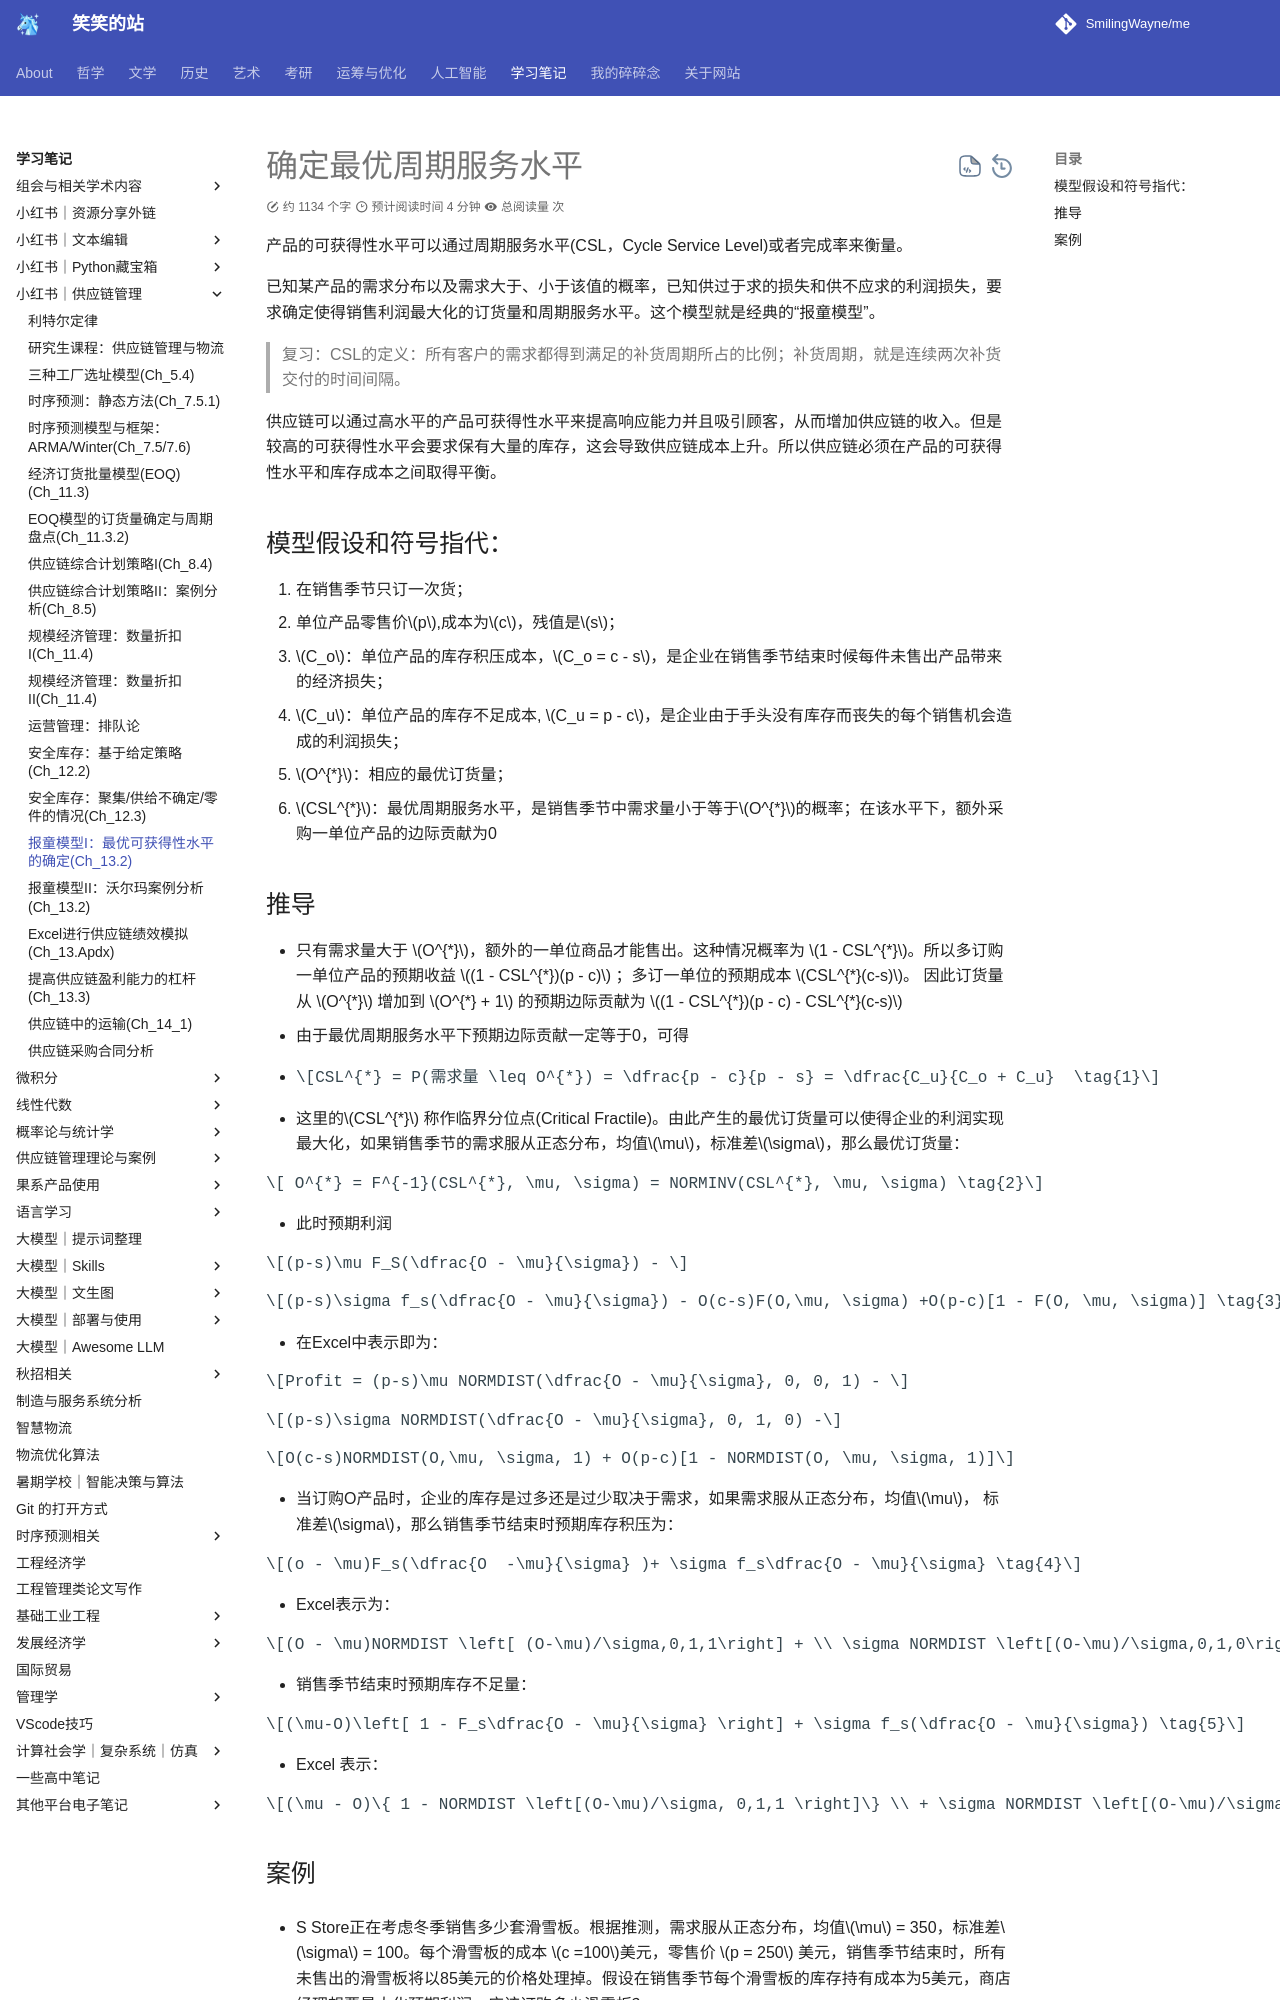

repository: SmilingWayne/me · page: Study/Supplychain/SupplyChain14/index.html · generator: mkdocs

# 确定最优周期服务水平

产品的可获得性水平可以通过周期服务水平(CSL，Cycle Service Level)或者完成率来衡量。

已知某产品的需求分布以及需求大于、小于该值的概率，已知供过于求的损失和供不应求的利润损失，要求确定使得销售利润最大化的订货量和周期服务水平。这个模型就是经典的“报童模型”。
> 复习：CSL的定义：所有客户的需求都得到满足的补货周期所占的比例；补货周期，就是连续两次补货交付的时间间隔。

供应链可以通过高水平的产品可获得性水平来提高响应能力并且吸引顾客，从而增加供应链的收入。但是较高的可获得性水平会要求保有大量的库存，这会导致供应链成本上升。所以供应链必须在产品的可获得性水平和库存成本之间取得平衡。

## 模型假设和符号指代：

1. 在销售季节只订一次货；
2. 单位产品零售价$p$,成本为$c$，残值是$s$；
3. $C_o$：单位产品的库存积压成本，$C_o = c - s$，是企业在销售季节结束时候每件未售出产品带来的经济损失；
4. $C_u$：单位产品的库存不足成本, $C_u = p - c$，是企业由于手头没有库存而丧失的每个销售机会造成的利润损失；
5. $O^{*}$：相应的最优订货量；
6. $CSL^{*}$：最优周期服务水平，是销售季节中需求量小于等于$O^{*}$的概率；在该水平下，额外采购一单位产品的边际贡献为0

## 推导

- 只有需求量大于 $O^{*}$，额外的一单位商品才能售出。这种情况概率为 $1 - CSL^{*}$。所以多订购一单位产品的预期收益 $(1 - CSL^{*})(p - c)$ ；多订一单位的预期成本 $CSL^{*}(c-s)$。 因此订货量从 $O^{*}$ 增加到 $O^{*} + 1$ 的预期边际贡献为 $(1 - CSL^{*})(p - c) - CSL^{*}(c-s)$
- 由于最优周期服务水平下预期边际贡献一定等于0，可得
- $$CSL^{*} = P(需求量 \leq O^{*}) = \dfrac{p - c}{p - s} = \dfrac{C_u}{C_o + C_u}  \tag{1}$$
- 这里的$CSL^{*}$ 称作临界分位点(Critical Fractile)。由此产生的最优订货量可以使得企业的利润实现最大化，如果销售季节的需求服从正态分布，均值$\mu$，标准差$\sigma$，那么最优订货量：

$$ O^{*} = F^{-1}(CSL^{*}, \mu, \sigma) = NORMINV(CSL^{*}, \mu, \sigma) \tag{2}$$

- 此时预期利润

$$(p-s)\mu F_S(\dfrac{O - \mu}{\sigma}) - $$

$$(p-s)\sigma f_s(\dfrac{O - \mu}{\sigma}) - O(c-s)F(O,\mu, \sigma) +O(p-c)[1 - F(O, \mu, \sigma)] \tag{3}$$

- 在Excel中表示即为：

$$Profit = (p-s)\mu NORMDIST(\dfrac{O - \mu}{\sigma}, 0, 0, 1) - $$

$$(p-s)\sigma NORMDIST(\dfrac{O - \mu}{\sigma}, 0, 1, 0) -$$

$$O(c-s)NORMDIST(O,\mu, \sigma, 1) + O(p-c)[1 - NORMDIST(O, \mu, \sigma, 1)]$$

- 当订购O产品时，企业的库存是过多还是过少取决于需求，如果需求服从正态分布，均值$\mu$， 标准差$\sigma$，那么销售季节结束时预期库存积压为：

$$(o - \mu)F_s(\dfrac{O  -\mu}{\sigma} )+ \sigma f_s\dfrac{O - \mu}{\sigma} \tag{4}$$

- Excel表示为：

$$(O - \mu)NORMDIST \left[ (O-\mu)/\sigma,0,1,1\right] + \\ \sigma NORMDIST \left[(O-\mu)/\sigma,0,1,0\right]$$

- 销售季节结束时预期库存不足量：

$$(\mu-O)\left[ 1 - F_s\dfrac{O - \mu}{\sigma} \right] + \sigma f_s(\dfrac{O - \mu}{\sigma}) \tag{5}$$

- Excel 表示：

$$(\mu - O)\{ 1 - NORMDIST \left[(O-\mu)/\sigma, 0,1,1 \right]\} \\ + \sigma NORMDIST \left[(O-\mu)/\sigma, 0,1,0 \right]$$
